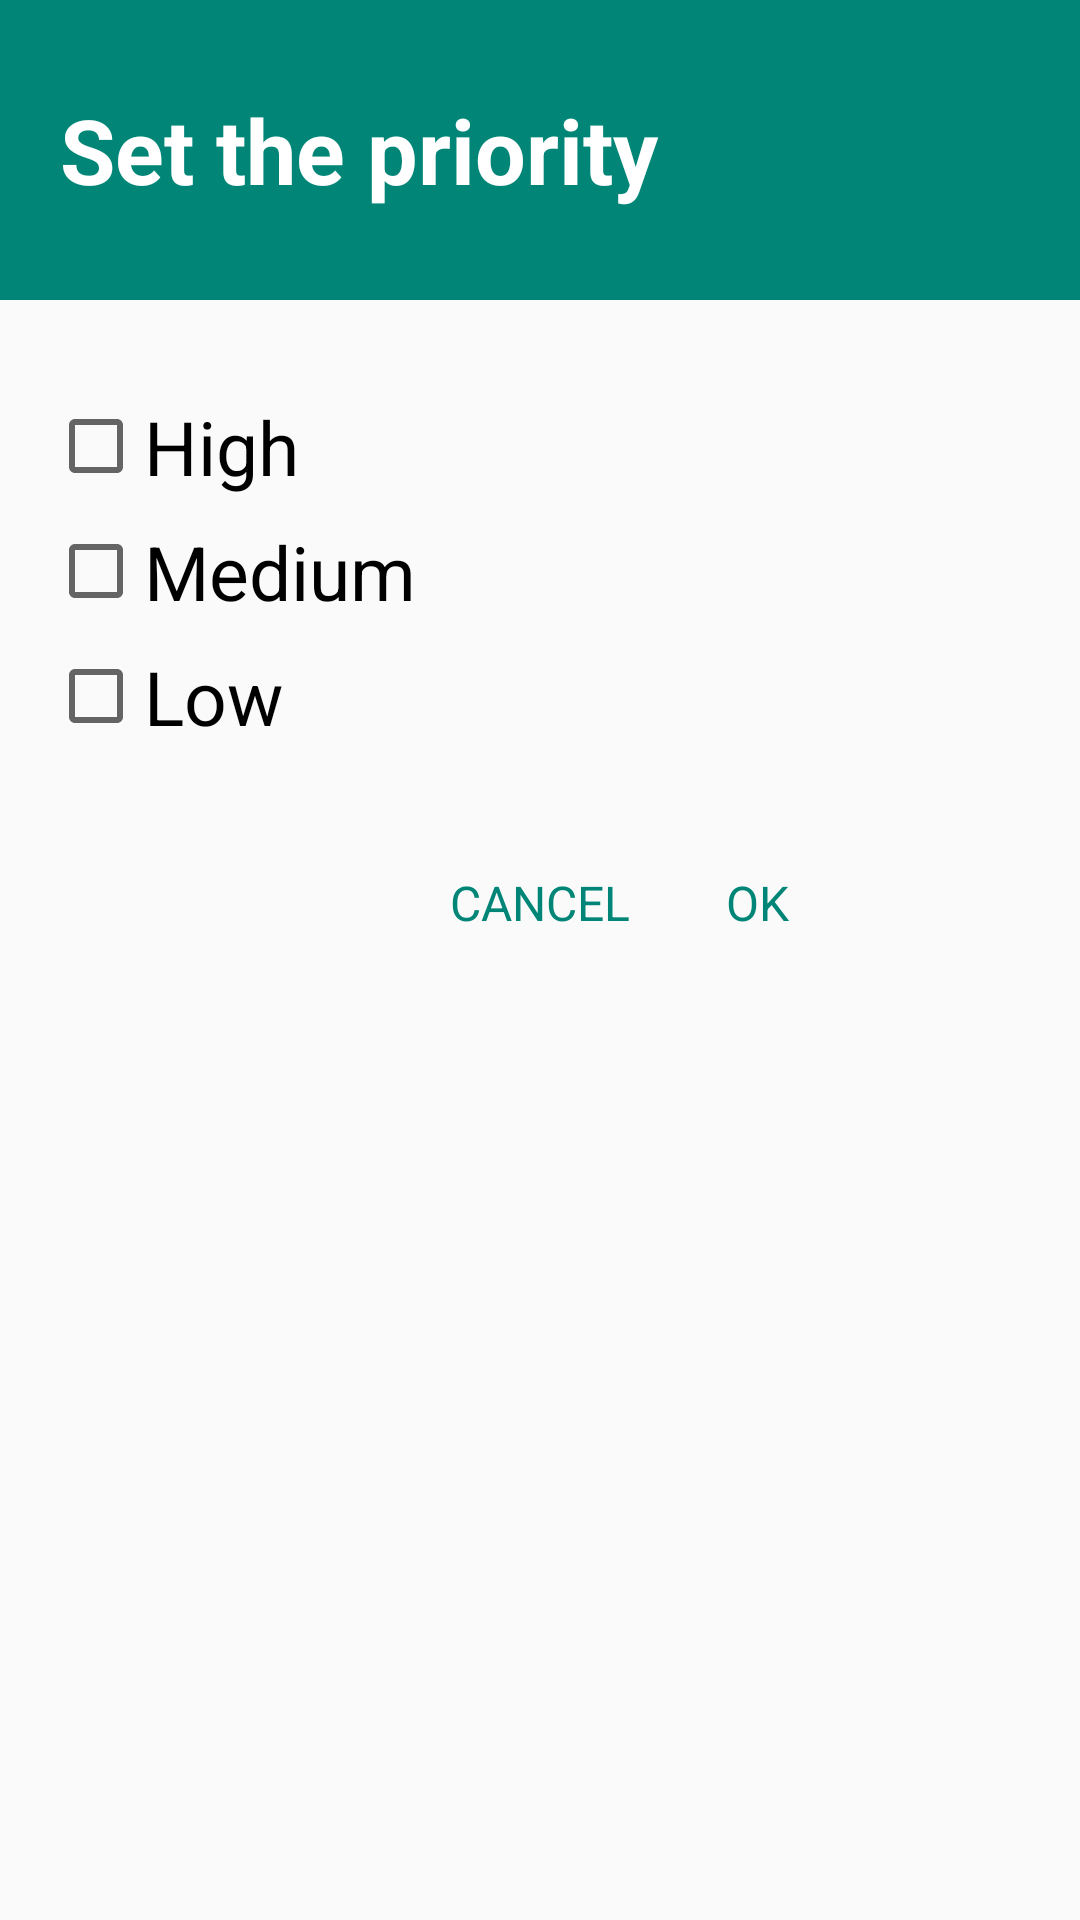

Write the Android layout XML for this screen, with the resource values it uses.
<!-- AndroidManifest.xml: application theme Theme.ReminderWithGpt -->
<!-- res/layout/dialog_priority_selection.xml -->
<androidx.constraintlayout.widget.ConstraintLayout xmlns:android="http://schemas.android.com/apk/res/android"
    xmlns:app="http://schemas.android.com/apk/res-auto"
    xmlns:tools="http://schemas.android.com/tools"
    android:id="@+id/priorityBox"
    android:layout_width="wrap_content"
    android:layout_height="match_parent"
    android:orientation="vertical"
    android:paddingBottom="20dp">


    <TextView
        android:id="@+id/title"
        android:layout_width="0dp"
        android:layout_height="100dp"
        android:background="@color/dialogColor"
        android:gravity="center_vertical"
        android:paddingStart="20dp"
        android:text="@string/priorityText"
        android:textColor="@color/white"
        android:textSize="30sp"
        android:textStyle="bold"
        app:layout_constraintEnd_toEndOf="parent"
        app:layout_constraintStart_toStartOf="parent"
        app:layout_constraintTop_toTopOf="parent" />

    <CheckBox
        android:id="@+id/mediumCheckBox"
        android:layout_width="wrap_content"
        android:layout_height="wrap_content"
        android:layout_marginStart="16dp"
        android:layout_marginTop="8dp"
        android:text="@string/mediumText"
        android:textSize="25sp"
        app:layout_constraintStart_toStartOf="parent"
        app:layout_constraintTop_toBottomOf="@+id/highCheckBox" />

    <CheckBox
        android:id="@+id/highCheckBox"
        android:layout_width="wrap_content"
        android:layout_height="wrap_content"
        android:layout_marginStart="16dp"
        android:layout_marginTop="32dp"
        android:text="@string/highText"
        android:textSize="25sp"
        app:layout_constraintStart_toStartOf="parent"
        app:layout_constraintTop_toBottomOf="@+id/title" />

    <CheckBox
        android:id="@+id/lowCheckBox"
        android:layout_width="wrap_content"
        android:layout_height="wrap_content"
        android:layout_marginStart="16dp"
        android:layout_marginTop="8dp"

        android:text="@string/lowText"
        android:textSize="25sp"
        app:layout_constraintStart_toStartOf="parent"
        app:layout_constraintTop_toBottomOf="@+id/mediumCheckBox" />

    <TextView
        android:id="@+id/cancelButton"
        android:layout_width="wrap_content"
        android:layout_height="wrap_content"
        android:layout_marginStart="150dp"
        android:layout_marginTop="190dp"
        android:text="@string/cancel"
        android:textAllCaps="true"
        android:textColor="@color/dialogColor"
        android:textSize="16sp"
        app:layout_constraintStart_toStartOf="parent"
        app:layout_constraintTop_toBottomOf="@+id/title" />

    <TextView
        android:id="@+id/saveButton"
        android:layout_width="wrap_content"
        android:layout_height="wrap_content"
        android:layout_marginStart="32dp"
        android:layout_marginTop="190dp"
        android:text="@string/okText"
        android:textAllCaps="true"
        android:textColor="@color/dialogColor"
        android:textSize="16sp"
        app:layout_constraintStart_toEndOf="@+id/cancelButton"
        app:layout_constraintTop_toBottomOf="@+id/title" />

</androidx.constraintlayout.widget.ConstraintLayout>
<!-- resources referenced by this layout -->
<resources>
  <color name="dialogColor">#018577</color>
  <color name="white">#FFFFFFFF</color>
  <string name="cancel">Cancel</string>
  <string name="highText">High</string>
  <string name="lowText">Low</string>
  <string name="mediumText">Medium</string>
  <string name="okText">OK</string>
  <string name="priorityText">Set the priority</string>
  <style name="Theme.ReminderWithGpt" parent="Base.Theme.ReminderWithGpt" />
  <style name="Base.Theme.ReminderWithGpt" parent="Theme.AppCompat.Light.NoActionBar">
          
          
      </style>
</resources>
